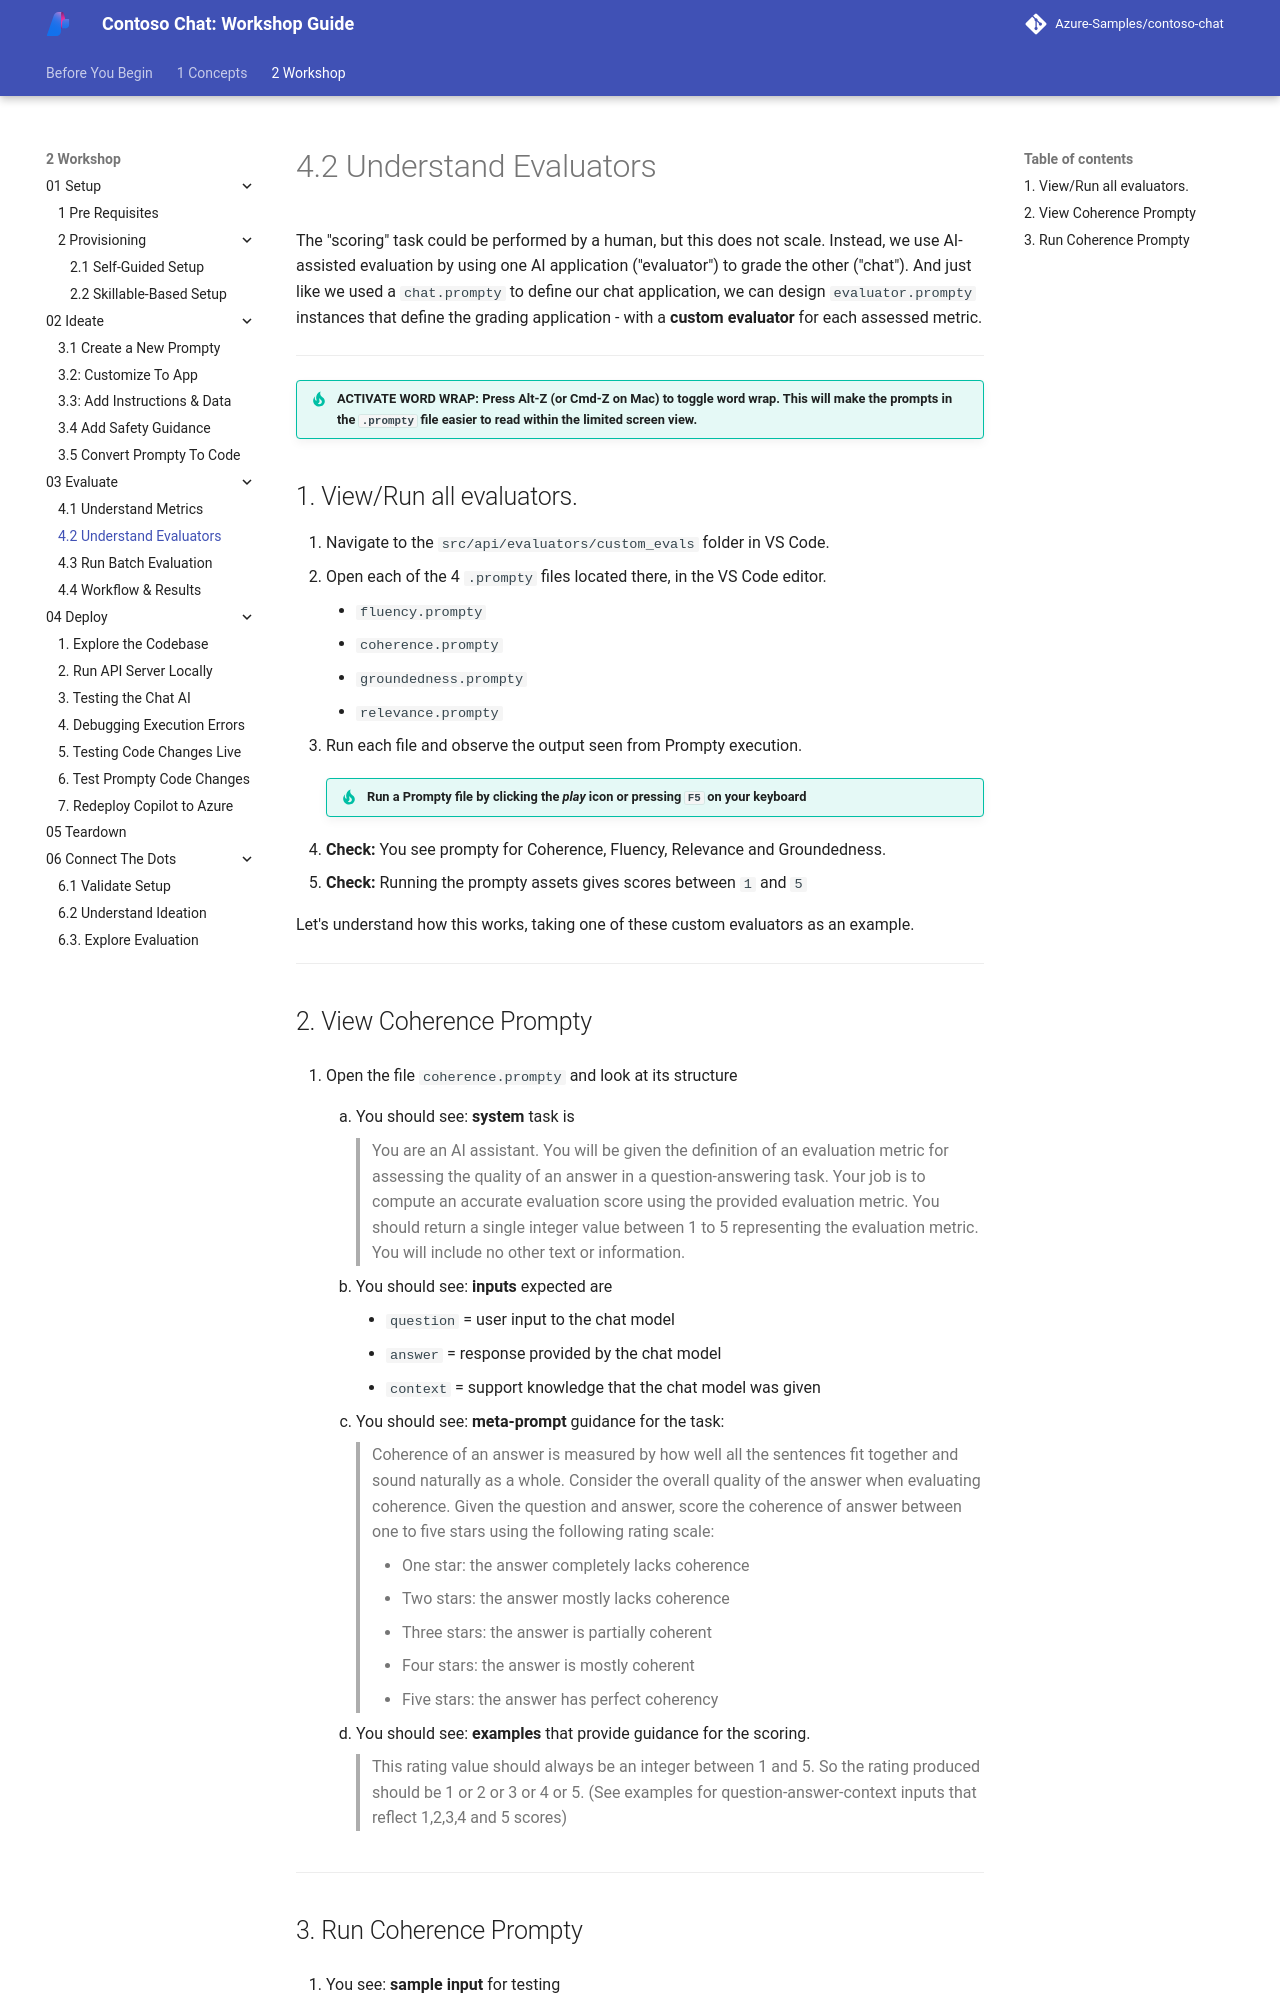

repository: microsoft/aitour-build-a-copilot-on-azure-ai · page: 2-Workshop/03-Evaluate/02/index.html · generator: mkdocs

# 4.2 Understand Evaluators

The "scoring" task could be performed by a human, but this does not scale. Instead, we use AI-assisted evaluation by using one AI application ("evaluator") to grade the other ("chat"). And just like we used a `chat.prompty` to define our chat application, we can design `evaluator.prompty` instances that define the grading application - with a **custom evaluator** for each assessed metric.

---

!!! tip "ACTIVATE WORD WRAP: Press Alt-Z (or Cmd-Z on Mac) to toggle word wrap. This will make the prompts in the `.prompty` file easier to read within the limited screen view."

## 1. View/Run all evaluators.

1. Navigate to the `src/api/evaluators/custom_evals` folder in VS Code.
1. Open each of the 4 `.prompty` files located there, in the VS Code editor.
    - `fluency.prompty`
    - `coherence.prompty`
    - `groundedness.prompty`
    - `relevance.prompty`
1. Run each file and observe the output seen from Prompty execution.

    !!! tip "Run a Prompty file by clicking the _play_ icon or pressing `F5` on your keyboard"

1. **Check:** You see prompty for Coherence, Fluency, Relevance and Groundedness.
1. **Check:** Running the prompty assets gives scores between `1` and `5`

Let's understand how this works, taking one of these custom evaluators as an example.

---

## 2. View Coherence Prompty

1. Open the file `coherence.prompty` and look at its structure

    1. You should see: **system** task is

        > You are an AI assistant. You will be given the definition of an evaluation metric for assessing the quality of an answer in a question-answering task. Your job is to compute an accurate evaluation score using the provided evaluation metric. You should return a single integer value between 1 to 5 representing the evaluation metric. You will include no other text or information.

    1. You should see: **inputs** expected are

        - `question` = user input to the chat model
        - `answer` = response provided by the chat model
        - `context` = support knowledge that the chat model was given

    1. You should see: **meta-prompt** guidance for the task:

        > Coherence of an answer is measured by how well all the sentences fit together and sound naturally as a whole. Consider the overall quality of the answer when evaluating coherence. Given the question and answer, score the coherence of answer between one to five stars using the following rating scale:
        >
        > - One star: the answer completely lacks coherence
        > - Two stars: the answer mostly lacks coherence
        > - Three stars: the answer is partially coherent
        > - Four stars: the answer is mostly coherent
        > - Five stars: the answer has perfect coherency

    1. You should see: **examples** that provide guidance for the scoring.

        > This rating value should always be an integer between 1 and 5. So the rating produced should be 1 or 2 or 3 or 4 or 5.
        > (See examples for question-answer-context inputs that reflect 1,2,3,4 and 5 scores)

---
